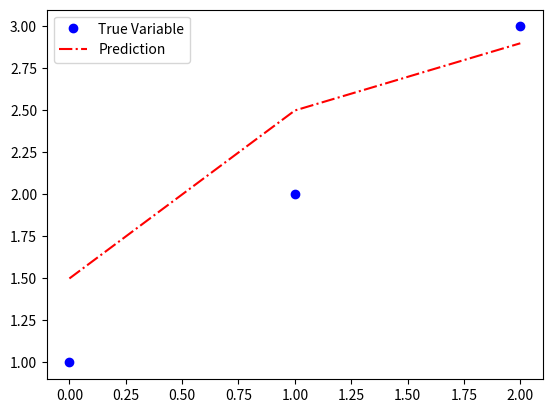

The script that saved this image:
# %%
import numpy as np
import matplotlib.pyplot as plt

def mse_loss(y_true, y_pred):
    squared_difference = (y_true - y_pred) ** 2
    sum_squared_difference = np.sum(squared_difference)

    n = len(y_true)
    mse_loss = (1 / n) * sum_squared_difference
    return mse_loss


# %%
y_true = np.array([1, 2, 3])
y_pred = np.array([1.5, 2.5, 2.9])
mse = mse_loss(y_true, y_pred)

print(f"MSE Loss : {mse}")


# %%
plt.plot(y_true, "bo", label= "True Variable")
plt.plot(y_pred, "r-.", label= "Prediction")

plt.legend()
plt.show()